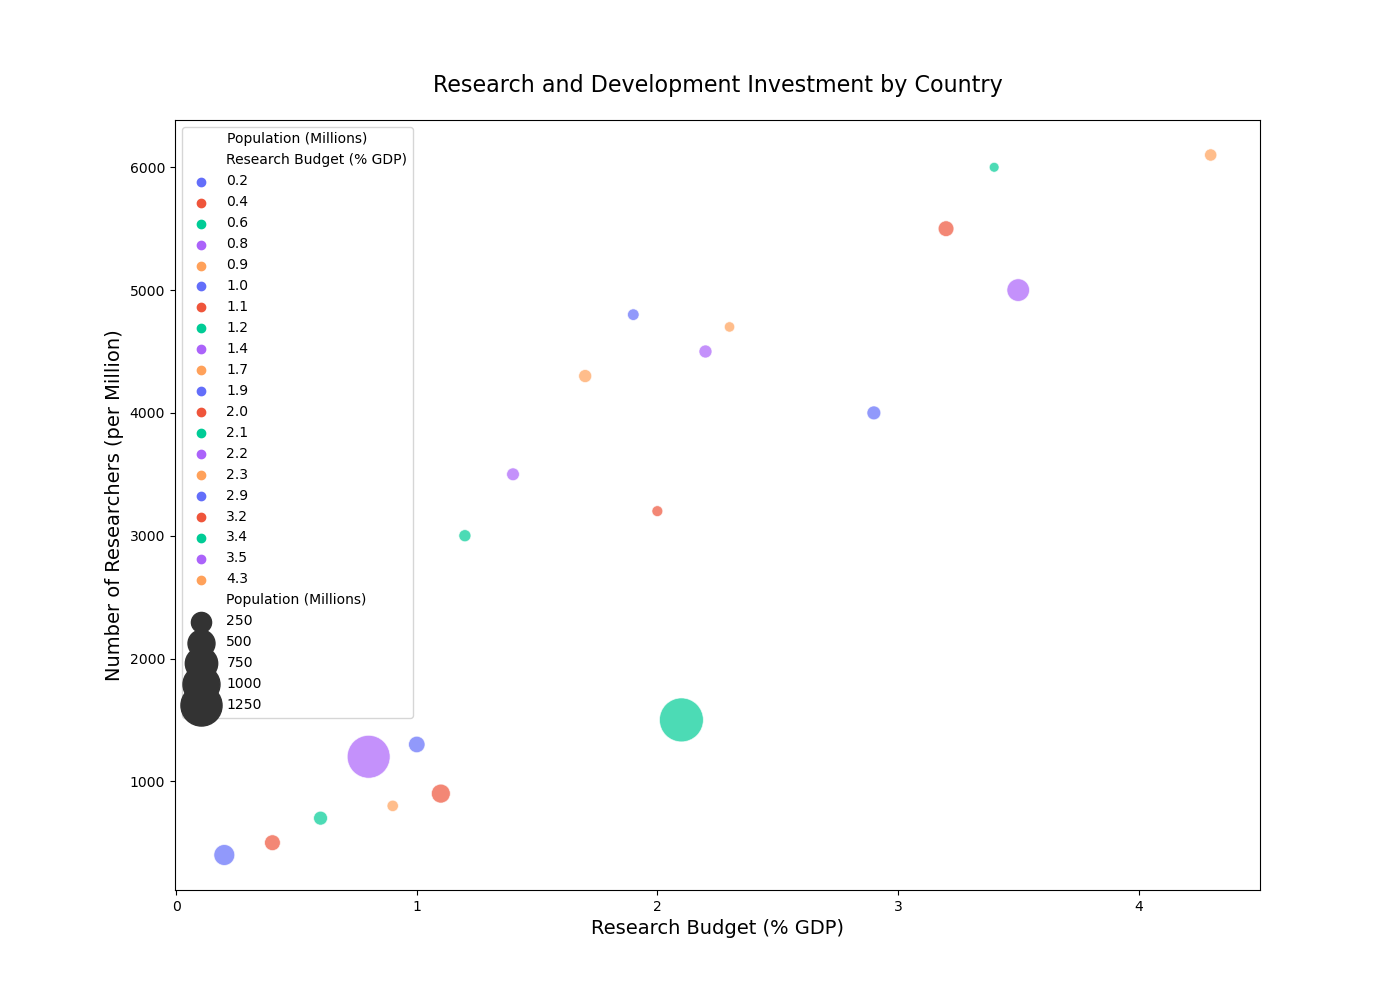

Data behind this chart, as committed beside it:
Country, Research Budget (% GDP), Number of Researchers (per Million), Population (Millions)
United States, 3.5, 5000, 331
China, 2.1, 1500, 1438
Japan, 3.2, 5500, 126
Germany, 2.9, 4000, 83
India, 0.8, 1200, 1367
United Kingdom, 1.7, 4300, 66
France, 2.2, 4500, 65
Brazil, 1.1, 900, 213
Italy, 1.4, 3500, 60
Canada, 1.9, 4800, 38
Russia, 1.0, 1300, 145
South Korea, 4.3, 6100, 51
Spain, 1.2, 3000, 47
Australia, 2.0, 3200, 25
Mexico, 0.4, 500, 128
Indonesia, 0.2, 400, 273
Netherlands, 2.3, 4700, 17
Saudi Arabia, 0.9, 800, 34
Turkey, 0.6, 700, 84
Switzerland, 3.4, 6000, 8
